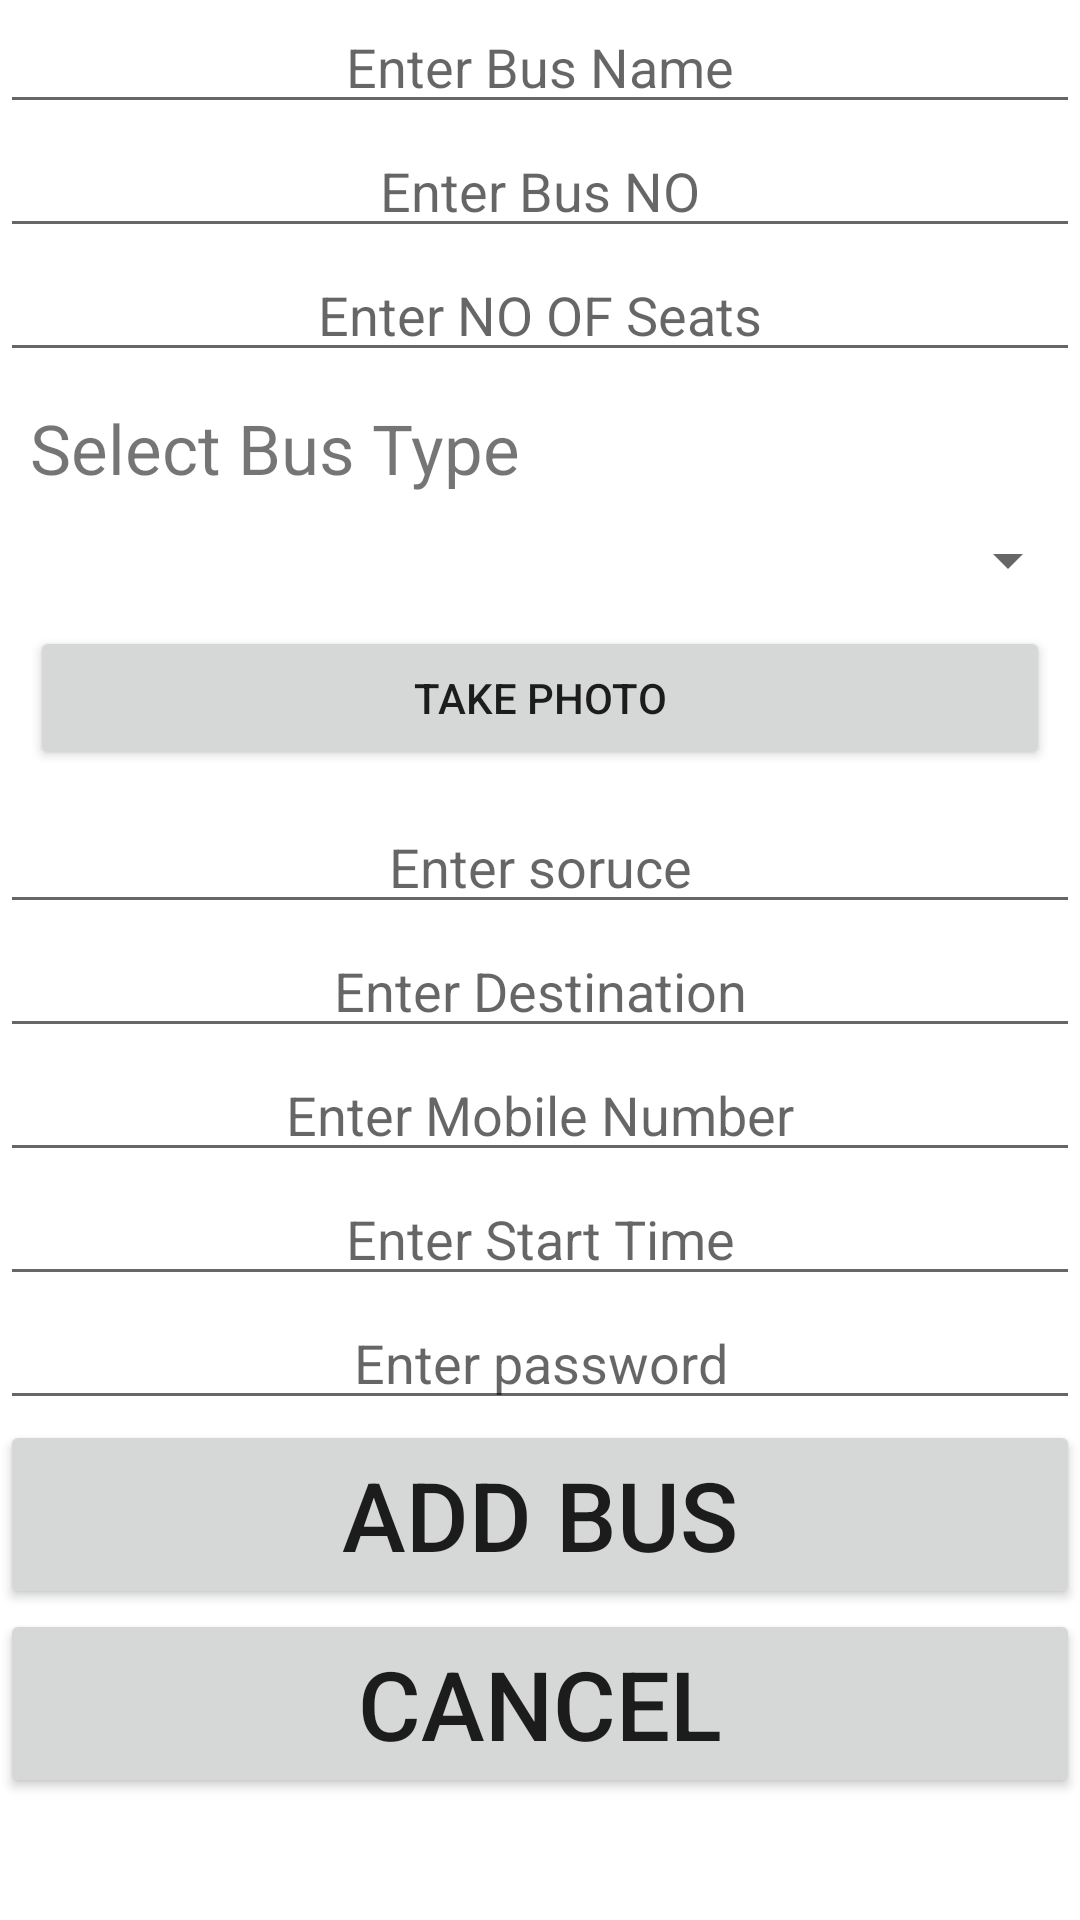

Here is an Android app screen rendered from its layout file. Give the layout XML and the strings, colors and styles it references.
<!-- AndroidManifest.xml: application theme Theme.QRCodeBasedBussTicketBookingSystem -->
<!-- res/layout/activity_add_bus.xml -->
<?xml version="1.0" encoding="utf-8"?>

<ScrollView xmlns:android="http://schemas.android.com/apk/res/android"
    xmlns:tools="http://schemas.android.com/tools"
    android:layout_width="match_parent"
    android:orientation="vertical"
    android:layout_height="match_parent"
    tools:context=".view.AddBus"
    android:layout_margin="10dp"
    android:gravity="center">

    <LinearLayout
        android:layout_width="match_parent"
        android:layout_height="match_parent"
        android:orientation="vertical">

    <EditText
        android:gravity="center"
        android:layout_width="match_parent"
        android:layout_height="wrap_content"
        android:hint="Enter Bus Name"
        android:id="@+id/addbusname"/>

        <EditText
            android:inputType="phone"
            android:gravity="center"
            android:layout_width="match_parent"
            android:layout_height="wrap_content"
            android:hint="Enter Bus NO"
            android:id="@+id/addbusnumber"/>

            <EditText
                android:inputType="phone"
                android:gravity="center"
                android:layout_width="match_parent"
                android:layout_height="wrap_content"
                android:hint="Enter NO OF Seats"
                android:id="@+id/addbusnoofseats"/>

            <TextView
                android:textSize="23dp"
                android:text="Select Bus Type"
                android:layout_margin="10dp"
                android:layout_width="match_parent"
                android:layout_height="wrap_content"
                />

            <Spinner
                android:id="@+id/spinnerBusType"
                android:layout_width="fill_parent"
                android:layout_height="wrap_content" />

            <ImageView
                android:id="@+id/addbusimage"
                android:layout_width="match_parent"
                android:layout_height="match_parent" />

            <Button
                android:id="@+id/addbuschooseimagebutton"
                android:text="Take Photo"
                android:layout_margin="10dp"
                android:layout_width="match_parent"
                android:layout_height="wrap_content"
                />

            <EditText
                android:gravity="center"
                android:inputType="text"
                android:layout_width="match_parent"
                android:layout_height="wrap_content"
                android:hint="Enter soruce"
                android:id="@+id/addbussource"/>

            <EditText
                android:gravity="center"
                android:inputType="text"
                android:layout_width="match_parent"
                android:layout_height="wrap_content"
                android:hint="Enter Destination"
                android:id="@+id/addbusdestination"/>

            <EditText
                android:gravity="center"
                android:inputType="text"
                android:layout_width="match_parent"
                android:layout_height="wrap_content"
                android:hint="Enter Mobile Number"
                android:id="@+id/addbusmobile"/>

            <EditText
                android:gravity="center"
                android:layout_width="match_parent"
                android:layout_height="wrap_content"
                android:hint="Enter Start Time"
                android:id="@+id/addbusstarttime"/>


            <EditText
                android:inputType="textPassword"
                android:gravity="center"
                android:layout_width="match_parent"
                android:layout_height="wrap_content"
                android:hint="Enter password"
                android:id="@+id/addbuspassword"/>

            <Button
                android:id="@+id/addbussubmitButton"
                android:text="Add Bus"
                android:textSize="32dp"
                android:layout_width="match_parent"
                android:layout_height="wrap_content" />

        <Button
            android:id="@+id/addbussubmitCancel"
            android:text="Cancel"
            android:textSize="32dp"
            android:layout_width="match_parent"
            android:layout_height="wrap_content" />

    </LinearLayout>

</ScrollView>
<!-- resources referenced by this layout -->
<resources>
  <style name="Theme.QRCodeBasedBussTicketBookingSystem" parent="Theme.MaterialComponents.DayNight.DarkActionBar">
          
          <item name="colorPrimary">@color/purple_500</item>
          <item name="colorPrimaryVariant">@color/purple_700</item>
          <item name="colorOnPrimary">@color/white</item>
          
          <item name="colorSecondary">@color/teal_200</item>
          <item name="colorSecondaryVariant">@color/teal_700</item>
          <item name="colorOnSecondary">@color/black</item>
          
          <item name="android:statusBarColor" tools:targetApi="l">?attr/colorPrimaryVariant</item>
          
      </style>
  <color name="purple_500">#FF6200EE</color>
  <color name="purple_700">#FF3700B3</color>
  <color name="white">#FFFFFFFF</color>
  <color name="teal_200">#FF03DAC5</color>
  <color name="teal_700">#FF018786</color>
  <color name="black">#FF000000</color>
</resources>
